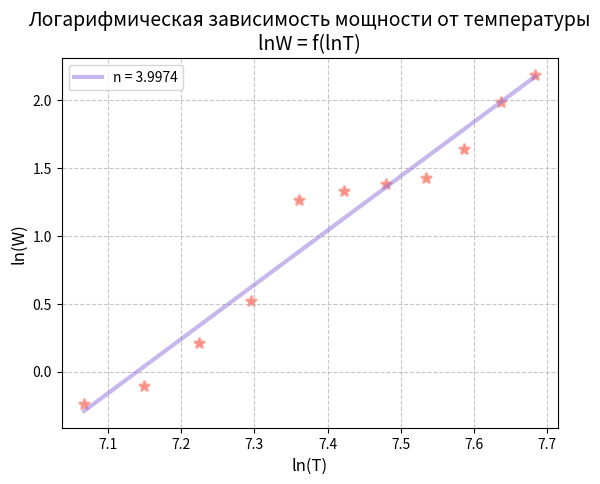

Reproduce this figure in Python.
import matplotlib.pyplot as plt
import numpy as np

a = 41 * 10**(-6) #В/цельсий   постоянная термопары
Troom = 20 #цельсий   комнатная температура

print('ПУНКТ 1 \n')
#1 АЧТ
Tabb_p = 1090 #цельсий   пирометром

Vabb = 42.59 * 10**(-3) #В  термопара
Tabb_t = (Vabb / a) - Troom

s_Troom = 0.5 #цельсий
s_Vabb = 0.005 * 10**(-3) #В
s_Tabb_t = Tabb_t * ((s_Vabb / Vabb)**2 + (s_Troom / Troom)**2)**0.5

print('Температура АЧТ, измеренная пирометром, =', Tabb_p, 'град цельсия')
print('Температура АЧТ, измеренная термопарой, =', Tabb_t, '+/-', s_Tabb_t, 'град цельсия')


print('ПУНКТ 2 \n')
#2 Кольца
Tk1 = 807 #цельсий
Tk2 = 809 #цельсий
#данные взяты у соседей, трубка с кольцами не нагрелась
print('Температура колец равна', Tk1, 'и', Tk2, 'град цельсия')

print('ПУНКТ 3 \n')
#3 Закон Стефана - Больцмана
T_p_ya = np.arange(900, 1901, 100, dtype=float) #цельсий
#T_th = (np.array([5, 4.2, 3.85, 3.45, 2.91, 2.58, 2.13, 1.79, 1.78, 1.47, 1.54])*10**(-3) / a) - Troom #цельсий
I = [0.5, 0.52, 0.57, 0.62, 0.78, 0.80, 0.81, 0.82, 0.88, 0.99, 1.06] #А
V = [1.57, 1.73, 2.16, 2.72, 4.54, 4.74, 4.93, 5.08, 5.86, 7.38, 8.40] #В

print('Яркостная температура нити =', np.array(T_p_ya) + 273, 'K')

#из лабника:
Et = [0.081, 0.105, 0.119, 0.133, 0.144, 0.164, 0.179, 0.195, 0.209, 0.223, 0.236]

S = 5 #см^2

W = np.array(V) * np.array(I)
s_W = np.array(W) * ( (0.05 / np.array(I))**2 + (0.01 / np.array(V))**2 )**2
print('W =', W, 'Вт')
print('погрешность W =', s_W, 'Вт')

sigma = np.array(W) / (np.array(Et) * S * (np.array(T_p_ya) + 273)**4)
s_sigma = np.array(sigma) * ( (0.05 / np.array(I))**2 + (0.01 / np.array(V))**2 + (1 / np.array(T_p_ya))**2 + (s_W / np.array(W))**2 )**0.5
print('постоянная Стефана - Больцмана =', sigma, 'Вт/ см^2 * K^4')
print('погрешность пост стеф больцм =', s_sigma, 'Вт/ см^2 * K^4')

# Логарифмирование данных
lnW = np.log(W)
lnT_ya = np.log((np.array(T_p_ya ) + 273))

fig, ax = plt.subplots()
t = np.polyfit(lnT_ya, lnW, 1)
f = np.poly1d(t)

# Построение графика
plt.scatter(lnT_ya, lnW, color='salmon', marker='*', s = 50,linewidth = 2, alpha=0.7)
plt.plot(lnT_ya, np.polyval(np.polyfit(lnT_ya, lnW, 1), lnT_ya), color='mediumpurple',linewidth = 3, alpha=0.5, label = f'n = {t[0]:.4f}')

# Добавление сетки и оформление
plt.grid(True, which='both', linestyle='--', alpha=0.7)
plt.xlabel('ln(T)', fontsize=12)
plt.ylabel('ln(W)', fontsize=12)
plt.title('Логарифмическая зависимость мощности от температуры\nlnW = f(lnT)', fontsize=14)
plt.legend()
plt.savefig('Логарифмическая зависимость.png')
plt.show()
print('коэффициент наклона k =', f)


kB = 1.380649e-23  # постоянная Больцмана, Дж/К
c = 299792458      # скорость света, м/с

h = ((2 * np.pi**5 * kB**4) / (15 * c**2 * sigma * 1e-4))**(1/3)

# Погрешность постоянной Планка
s_h = (1/3) * h * (s_sigma / sigma)

print('Постоянная Планка =', h, 'Дж·с')
print('Погрешность постоянной Планка =', s_h, 'Дж·с')


print('ПУНКТ 4 \n')
#4 Неоновая лампа
T_neon_p = 1.09 * 10**(-3) / a - Troom

print('яркостная температура неона = 848 град цельсия')
print('температура нити, вычесленная при помощи термопары =', T_neon_p, 'град цельсия')
